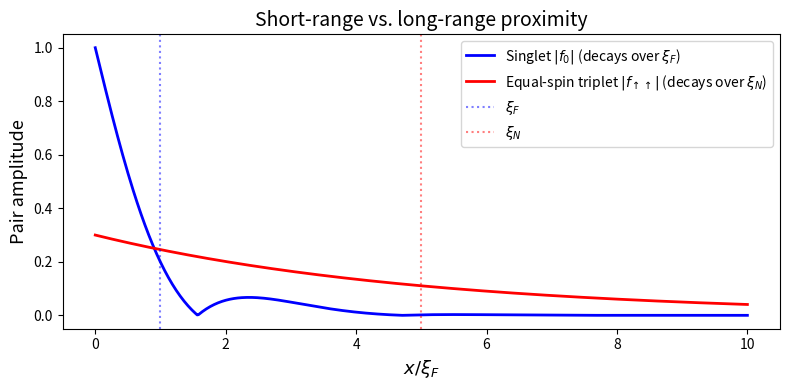
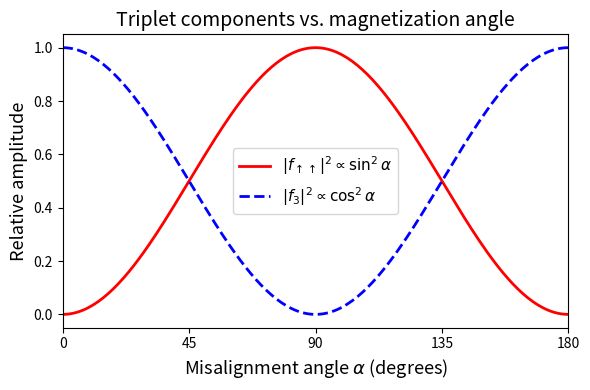

Recreate these plots in Python, in order.
import numpy as np
import matplotlib.pyplot as plt

x = np.linspace(0, 10, 500)  # in units of xi_F
xi_N_over_xi_F = 5.0  # typical ratio for weak FM

# Short-range singlet / m_s=0 triplet
f_singlet = np.exp(-x) * np.cos(x)

# Long-range equal-spin triplet (for alpha = pi/2)
f_triplet = 0.3 * np.exp(-x / xi_N_over_xi_F)

fig, ax = plt.subplots(figsize=(8, 4))
ax.plot(x, np.abs(f_singlet), 'b-', linewidth=2,
        label=r'Singlet $|f_0|$ (decays over $\xi_F$)')
ax.plot(x, f_triplet, 'r-', linewidth=2,
        label=r'Equal-spin triplet $|f_{\uparrow\uparrow}|$ (decays over $\xi_N$)')
ax.axvline(1.0, color='blue', ls=':', alpha=0.5, label=r'$\xi_F$')
ax.axvline(xi_N_over_xi_F, color='red', ls=':', alpha=0.5, label=r'$\xi_N$')
ax.set_xlabel(r'$x / \xi_F$', fontsize=13)
ax.set_ylabel('Pair amplitude', fontsize=13)
ax.set_title('Short-range vs. long-range proximity', fontsize=14)
ax.legend(fontsize=10)
ax.set_ylim(-0.05, 1.05)
fig.tight_layout()
plt.show()

import numpy as np
import matplotlib.pyplot as plt

alpha = np.linspace(0, np.pi, 200)

fig, ax = plt.subplots(figsize=(6, 4))
ax.plot(np.degrees(alpha), np.sin(alpha)**2, 'r-', linewidth=2,
        label=r'$|f_{\uparrow\uparrow}|^2 \propto \sin^2\alpha$')
ax.plot(np.degrees(alpha), np.cos(alpha)**2, 'b--', linewidth=2,
        label=r'$|f_3|^2 \propto \cos^2\alpha$')
ax.set_xlabel(r'Misalignment angle $\alpha$ (degrees)', fontsize=13)
ax.set_ylabel('Relative amplitude', fontsize=13)
ax.set_title('Triplet components vs. magnetization angle', fontsize=14)
ax.legend(fontsize=11)
ax.set_xlim(0, 180)
ax.set_xticks([0, 45, 90, 135, 180])
fig.tight_layout()
plt.show()
